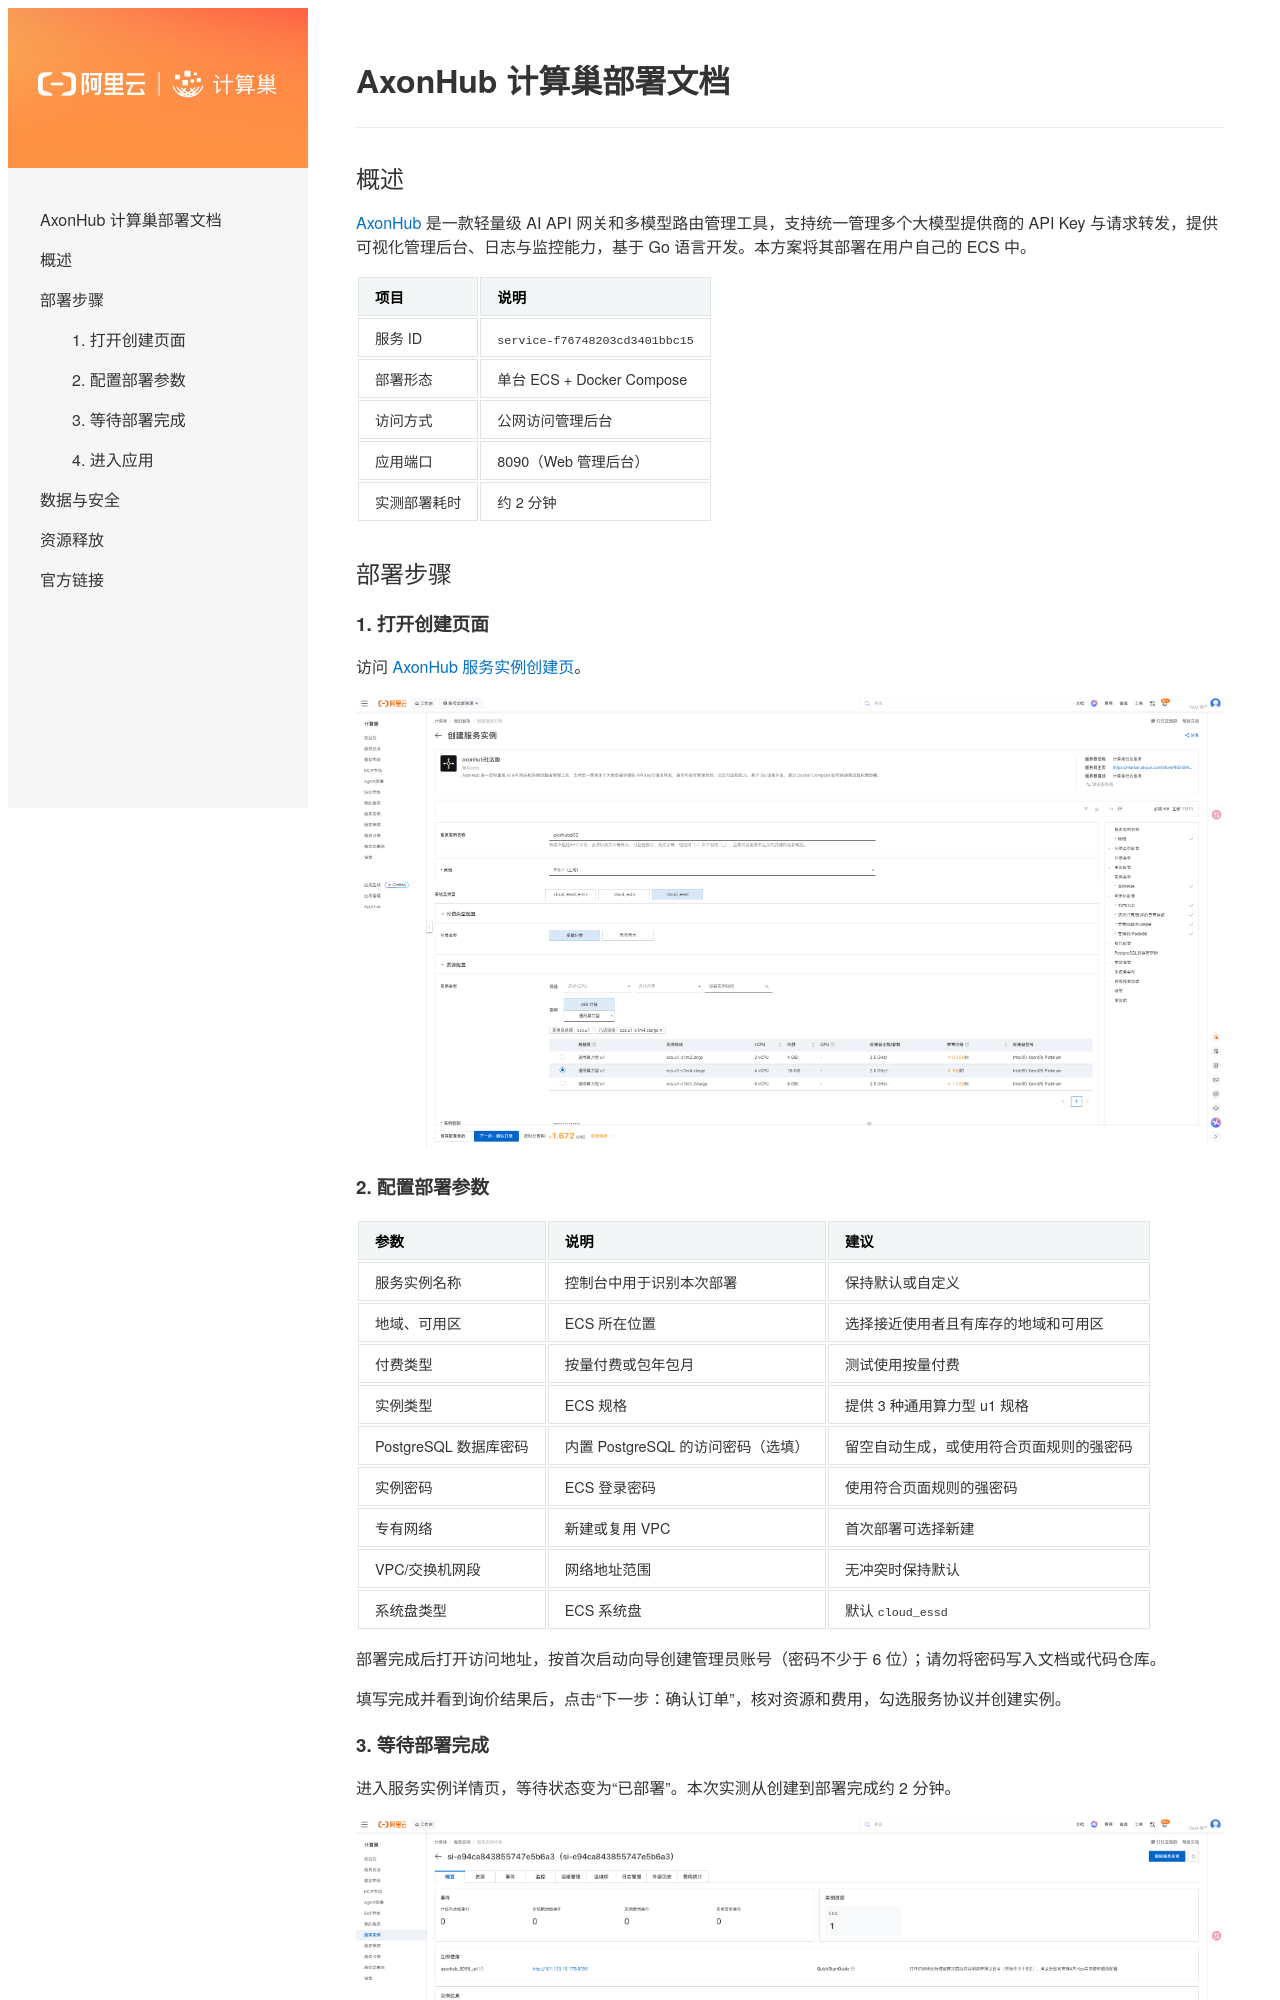

repository: aliyun-computenest/quickstart-axonhub · page: index.html · generator: mkdocs

# axonhub 计算巢部署文档

查看服务实例部署在线文档，请访问 [服务实例部署文档](https://aliyun-computenest.github.io/quickstart-axonhub)

本文档通过 [MkDocs](https://github.com/mkdocs/mkdocs) 生成，请参考[使用文档](https://www.mkdocs.org/getting-started/#installation) 

1）安装和使用：
